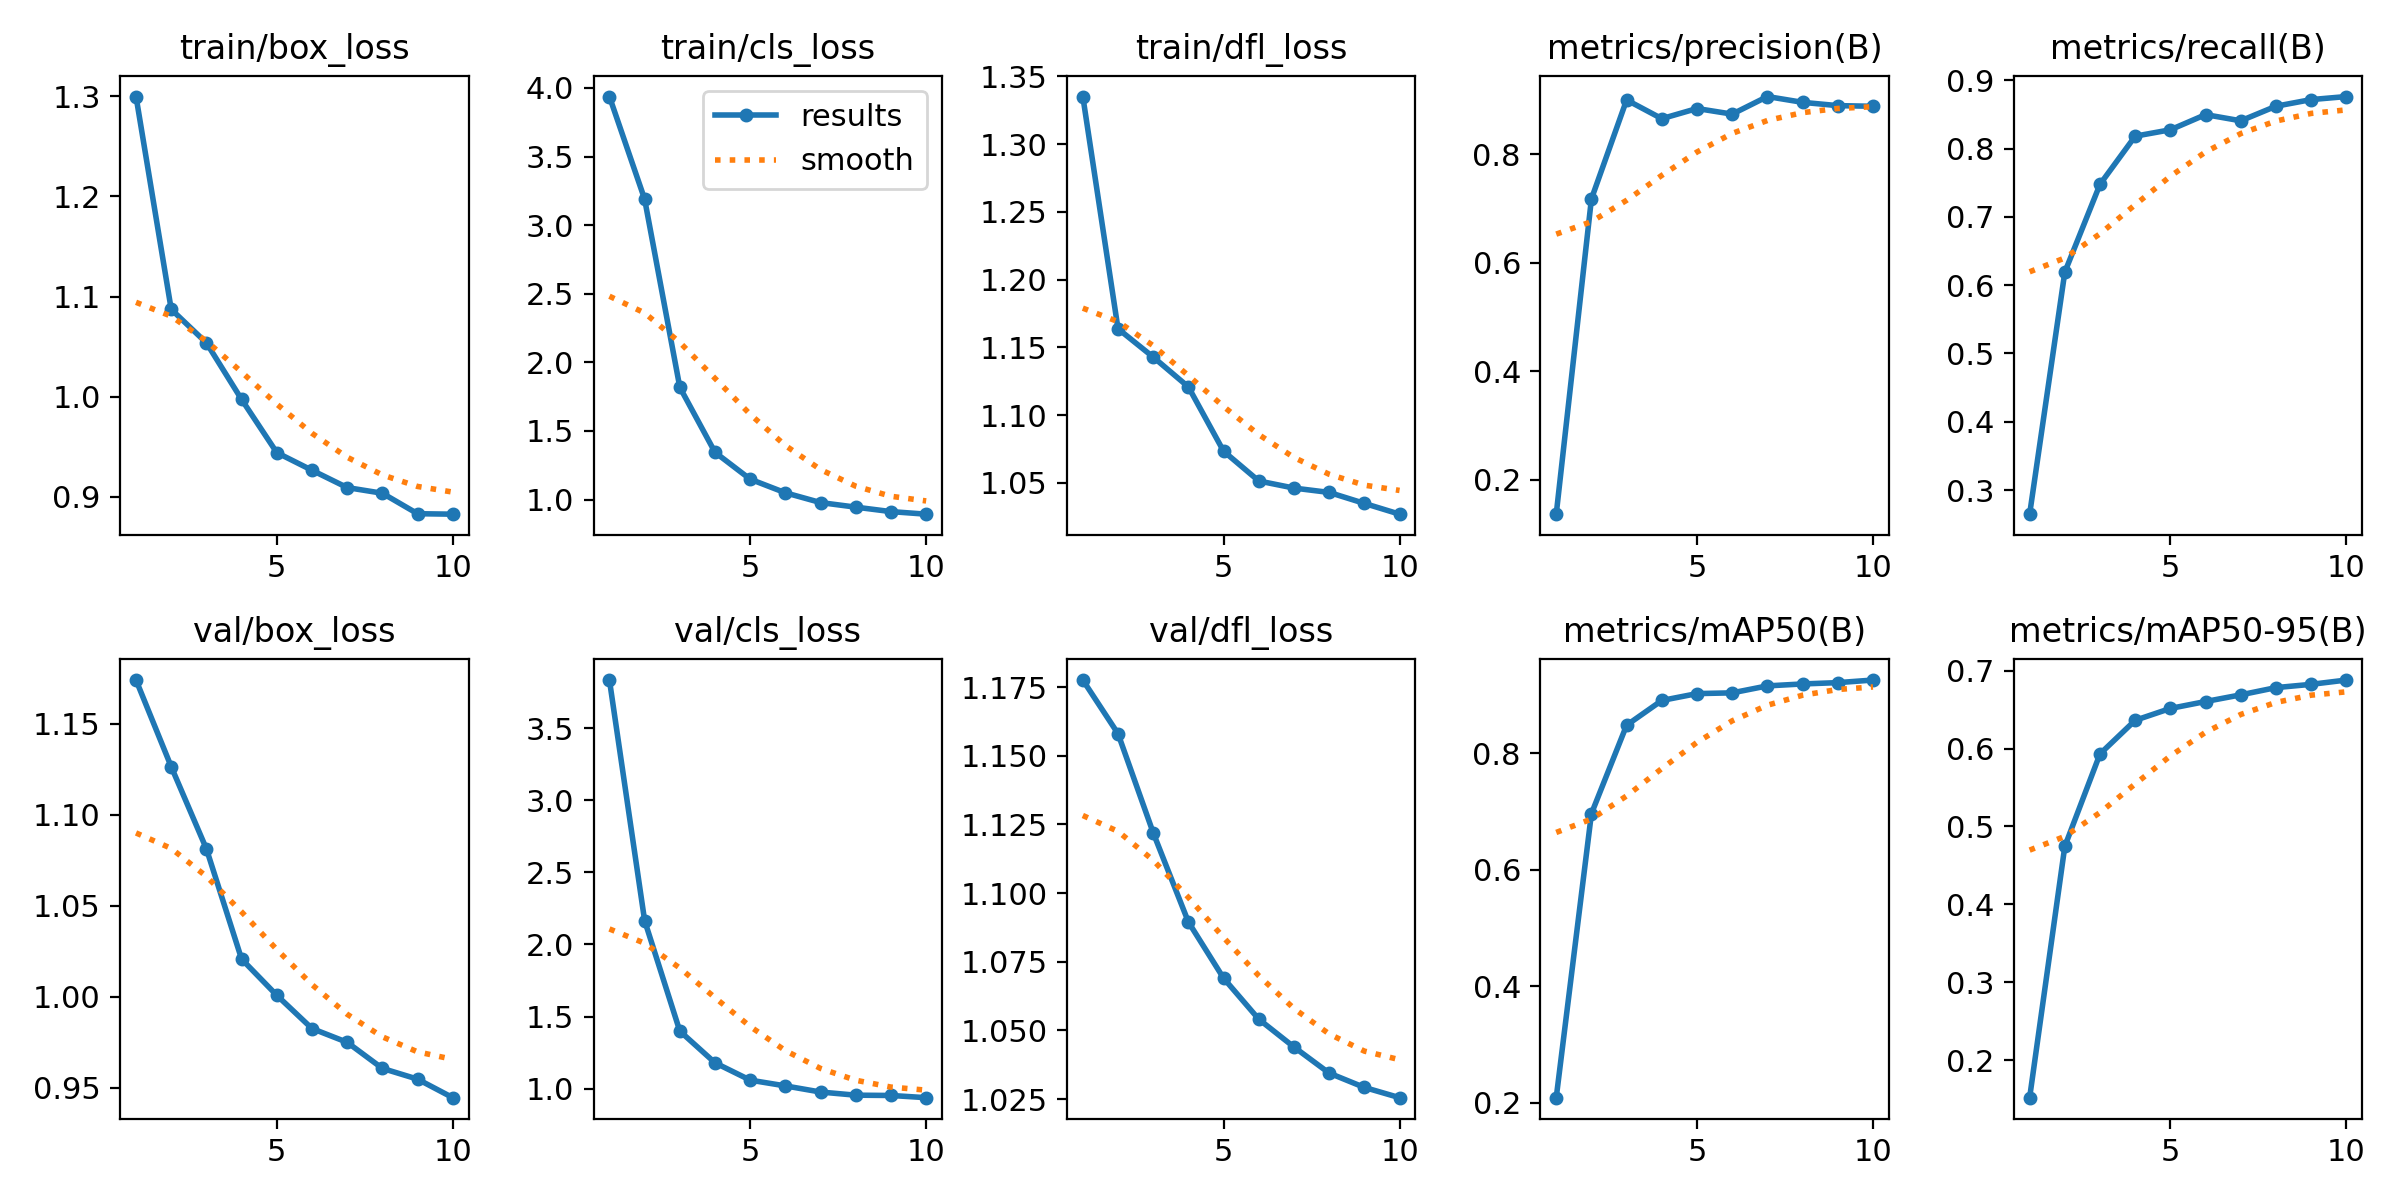

Data behind this chart, as committed beside it:
epoch, time, train/box_loss, train/cls_loss, train/dfl_loss, metrics/precision(B), metrics/recall(B), metrics/mAP50(B), metrics/mAP50-95(B), val/box_loss, val/cls_loss, val/dfl_loss, lr/pg0, lr/pg1, lr/pg2, lr/pg3, lr/pg4, lr/pg5, lr/pg6, lr/pg7
1, 412.3, 1.3, 3.937, 1.335, 0.1365, 0.2647, 0.2089, 0.152, 1.174, 3.835, 1.178, 0.0008271, 0.0002757, 0.0008271, 0.0002757, 0.0008271, 0.0002757, 0.0008271, 0.0002757
2, 691.2, 1.087, 3.189, 1.164, 0.7173, 0.6191, 0.6963, 0.4745, 1.126, 2.166, 1.158, 0.001496, 0.0004986, 0.001496, 0.0004986, 0.001496, 0.0004986, 0.001496, 0.0004986
3, 909.7, 1.054, 1.818, 1.143, 0.8996, 0.7477, 0.8481, 0.5931, 1.081, 1.399, 1.122, 0.001999, 0.0006665, 0.001999, 0.0006665, 0.001999, 0.0006665, 0.001999, 0.0006665
4, 1124, 0.9973, 1.345, 1.121, 0.8651, 0.8182, 0.8905, 0.6362, 1.021, 1.179, 1.089, 0.001757, 0.0005856, 0.001757, 0.0005856, 0.001757, 0.0005856, 0.001757, 0.0005856
5, 1328, 0.9442, 1.149, 1.073, 0.8838, 0.8275, 0.9023, 0.6514, 1.001, 1.059, 1.069, 0.001509, 0.0005031, 0.001509, 0.0005031, 0.001509, 0.0005031, 0.001509, 0.0005031
6, 1525, 0.9266, 1.05, 1.051, 0.8735, 0.8497, 0.9036, 0.6603, 0.9826, 1.019, 1.054, 0.001262, 0.0004207, 0.001262, 0.0004207, 0.001262, 0.0004207, 0.001262, 0.0004207
7, 2693, 0.9093, 0.9784, 1.046, 0.9058, 0.8407, 0.9155, 0.6689, 0.975, 0.9762, 1.044, 0.001015, 0.0003382, 0.001015, 0.0003382, 0.001015, 0.0003382, 0.001015, 0.0003382
8, 2894, 0.9036, 0.9451, 1.043, 0.8952, 0.862, 0.9189, 0.6782, 0.9607, 0.9543, 1.034, 0.0007672, 0.0002557, 0.0007672, 0.0002557, 0.0007672, 0.0002557, 0.0007672, 0.0002557
9, 3096, 0.8832, 0.9126, 1.035, 0.8891, 0.8717, 0.9211, 0.6824, 0.9548, 0.9523, 1.029, 0.0005198, 0.0001733, 0.0005198, 0.0001733, 0.0005198, 0.0001733, 0.0005198, 0.0001733
10, 3287, 0.8828, 0.8939, 1.027, 0.8879, 0.8761, 0.9255, 0.6879, 0.9446, 0.9371, 1.025, 0.0002724, 9.0797e-05, 0.0002724, 9.0797e-05, 0.0002724, 9.0797e-05, 0.0002724, 9.0797e-05
